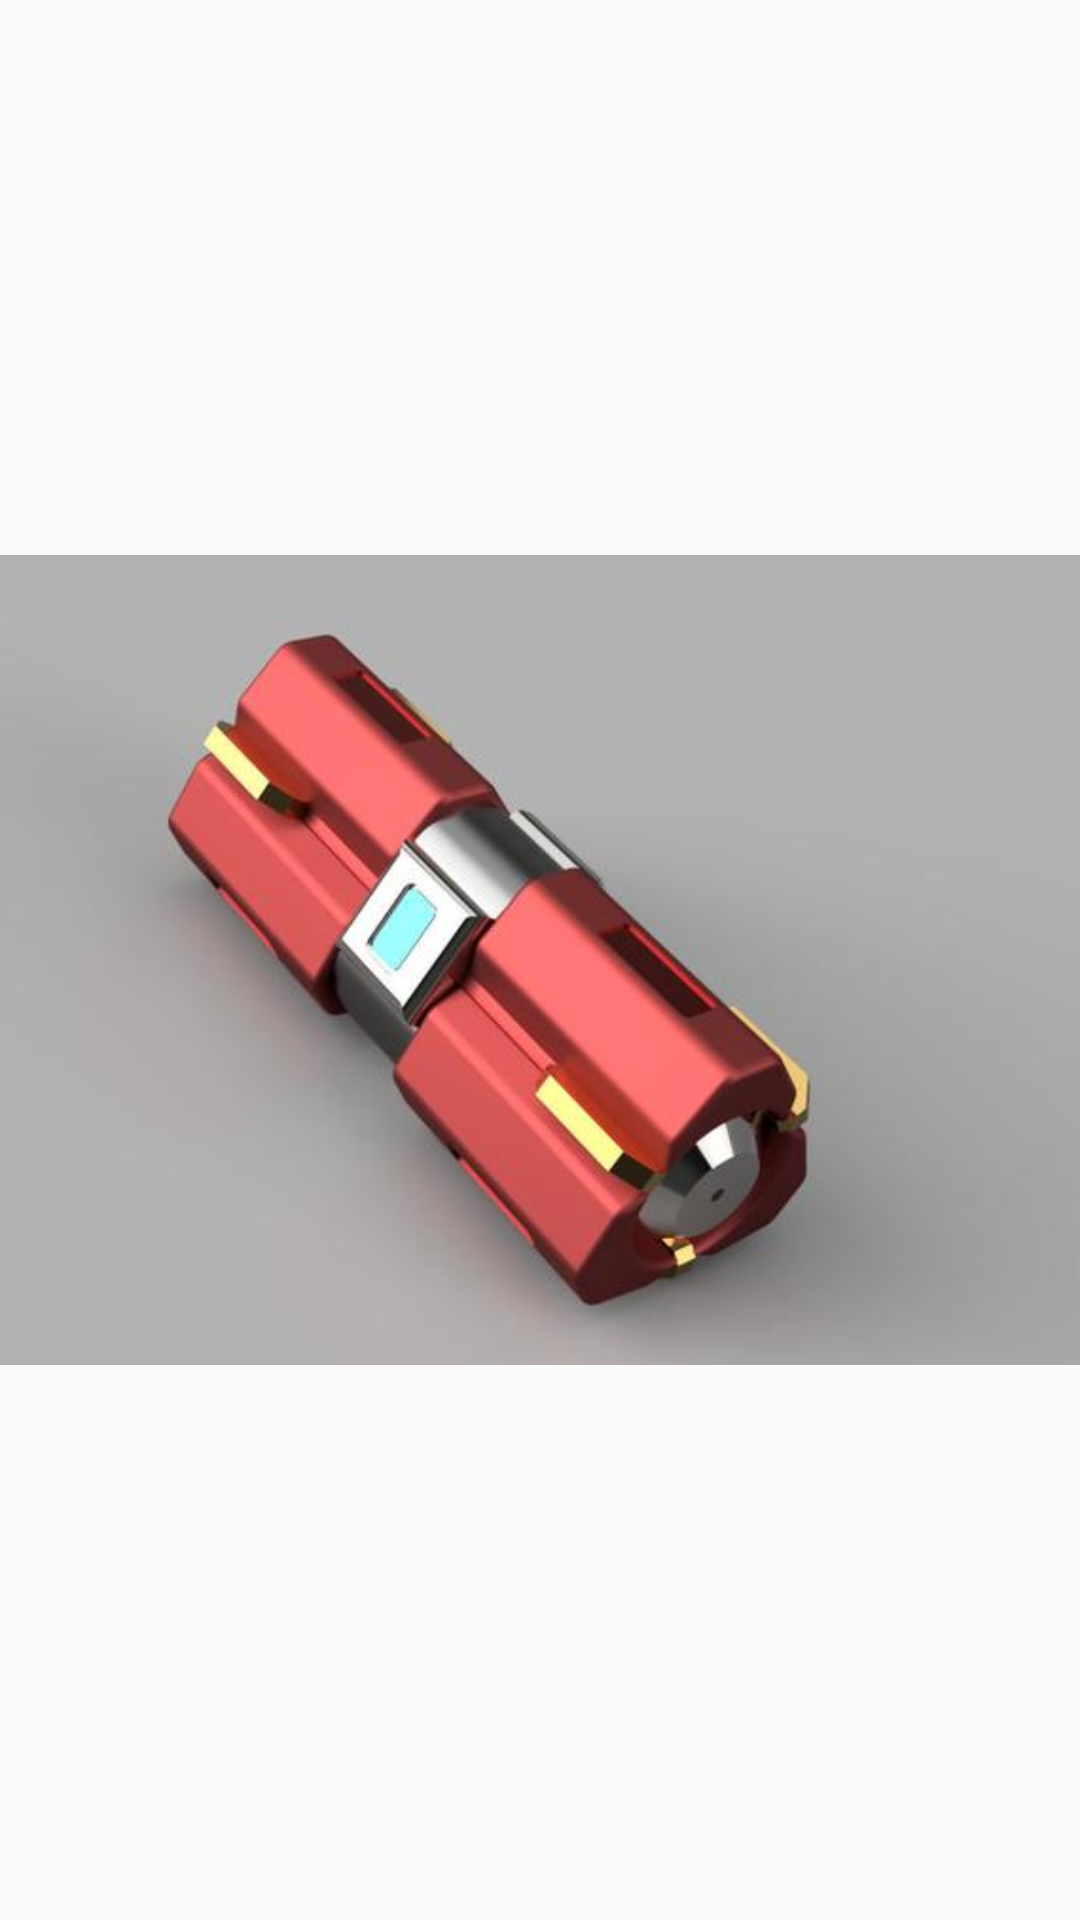

Produce the Android XML layout that renders to this screen, including the resource entries it uses.
<!-- AndroidManifest.xml: application theme AppTheme -->
<!-- res/layout/fragment_anim_image.xml -->
<?xml version="1.0" encoding="utf-8"?>
<FrameLayout xmlns:android="http://schemas.android.com/apk/res/android"
    xmlns:tools="http://schemas.android.com/tools"
    android:layout_width="match_parent"
    android:layout_height="match_parent"
    tools:context=".AnimImageFragment">

    <ImageView
        android:id="@+id/imageForLoaded"
        android:layout_width="wrap_content"
        android:layout_height="wrap_content"
        android:layout_gravity="center"
        android:src="@drawable/dinamit" />
</FrameLayout>
<!-- resources referenced by this layout -->
<resources>
  <!-- drawable dinamit: jpg bitmap (drawable, 16441 bytes) -->
  <style name="AppTheme" parent="Theme.AppCompat.Light.NoActionBar">
          
          <item name="colorPrimary">@color/colorPrimary</item>
          <item name="colorPrimaryDark">@android:color/black</item>
          <item name="colorAccent">@color/colorSmoke</item>
      </style>
  <color name="colorPrimary">#6200EE</color>
  <color name="colorSmoke">#CFCFCF</color>
</resources>
